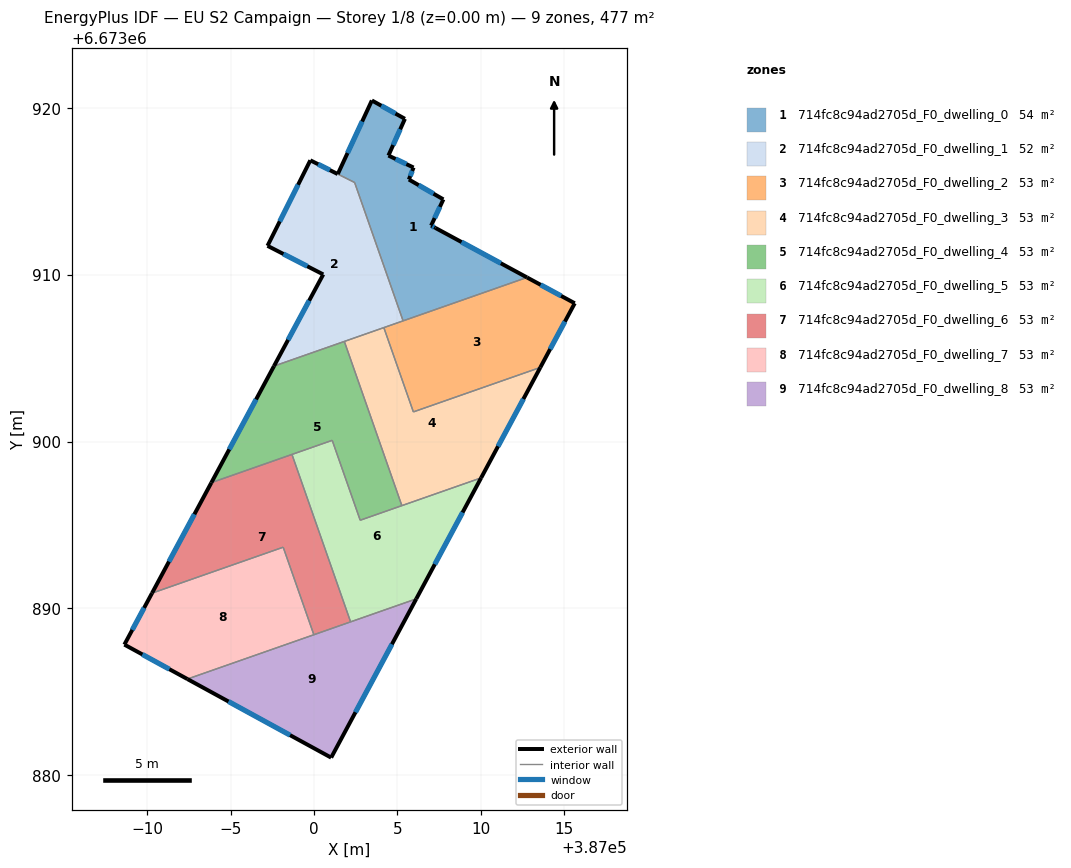
=== STOREY PLAN SPEC (per zone: floor XY polygon, exterior-wall plan segments, windows/doors) ===
zone 1: 714fc8c94ad2705d_F0_dwelling_0  (53.6 m²)
  floor: (387005.45, 6673919.34) (387004.46, 6673917.14) (387005.97, 6673916.42) (387005.68, 6673915.70) (387007.75, 6673914.51) (387007.02, 6673912.94) (387007.28, 6673912.80) (387012.77, 6673909.83) (387005.34, 6673907.23) (387002.43, 6673915.52) (387001.42, 6673916.03) (387003.47, 6673920.44)
  exterior wall: (387007.28, 6673912.80) – (387007.02, 6673912.94)  [0.3 m]
    window: (387007.20, 6673912.84) – (387007.09, 6673912.90)  [0.2 m²]
  exterior wall: (387012.77, 6673909.83) – (387007.28, 6673912.80)  [6.2 m]
    window: (387011.20, 6673910.68) – (387008.84, 6673911.95)  [3.4 m²]
  exterior wall: (387003.47, 6673920.44) – (387001.42, 6673916.03)  [4.9 m]
    window: (387002.88, 6673919.18) – (387002.01, 6673917.29)  [2.7 m²]
  exterior wall: (387005.45, 6673919.34) – (387003.47, 6673920.44)  [2.3 m]
    window: (387004.88, 6673919.65) – (387004.03, 6673920.12)  [1.2 m²]
  exterior wall: (387004.46, 6673917.14) – (387005.45, 6673919.34)  [2.4 m]
    window: (387004.74, 6673917.77) – (387005.17, 6673918.71)  [1.3 m²]
  exterior wall: (387005.97, 6673916.42) – (387004.46, 6673917.14)  [1.7 m]
    window: (387005.54, 6673916.62) – (387004.89, 6673916.93)  [0.9 m²]
  exterior wall: (387005.68, 6673915.70) – (387005.97, 6673916.42)  [0.8 m]
    window: (387005.77, 6673915.91) – (387005.89, 6673916.21)  [0.4 m²]
  exterior wall: (387007.75, 6673914.51) – (387005.68, 6673915.70)  [2.4 m]
    window: (387007.16, 6673914.85) – (387006.28, 6673915.36)  [1.3 m²]
  exterior wall: (387007.02, 6673912.94) – (387007.75, 6673914.51)  [1.7 m]
    window: (387007.23, 6673913.39) – (387007.54, 6673914.06)  [1.0 m²]
  interior walls: 3
zone 2: 714fc8c94ad2705d_F0_dwelling_1  (52.4 m²)
  floor: (387002.43, 6673915.52) (387005.34, 6673907.23) (386997.60, 6673904.52) (387000.55, 6673910.01) (386997.21, 6673911.73) (386999.78, 6673916.85) (387001.42, 6673916.03)
  exterior wall: (386999.78, 6673916.85) – (386997.21, 6673911.73)  [5.7 m]
    window: (386999.05, 6673915.39) – (386997.95, 6673913.19)  [3.2 m²]
  exterior wall: (387001.42, 6673916.03) – (386999.78, 6673916.85)  [1.8 m]
    window: (387000.95, 6673916.26) – (387000.25, 6673916.62)  [1.0 m²]
  exterior wall: (387000.55, 6673910.01) – (386997.60, 6673904.52)  [6.2 m]
    window: (386999.71, 6673908.44) – (386998.45, 6673906.09)  [3.4 m²]
  exterior wall: (386997.21, 6673911.73) – (387000.55, 6673910.01)  [3.8 m]
    window: (386998.17, 6673911.24) – (386999.60, 6673910.50)  [2.1 m²]
  interior walls: 5
zone 3: 714fc8c94ad2705d_F0_dwelling_2  (53.0 m²)
  floor: (387015.62, 6673908.29) (387013.56, 6673904.44) (387005.96, 6673901.77) (387004.18, 6673906.83) (387012.77, 6673909.83)
  exterior wall: (387013.56, 6673904.44) – (387015.62, 6673908.29)  [4.4 m]
    window: (387014.15, 6673905.54) – (387015.04, 6673907.19)  [2.4 m²]
  exterior wall: (387015.62, 6673908.29) – (387012.77, 6673909.83)  [3.3 m]
    window: (387014.81, 6673908.73) – (387013.58, 6673909.39)  [1.8 m²]
  interior walls: 4
zone 4: 714fc8c94ad2705d_F0_dwelling_3  (53.0 m²)
  floor: (387013.56, 6673904.44) (387010.02, 6673897.82) (387005.27, 6673896.16) (387001.82, 6673906.00) (387004.18, 6673906.83) (387005.96, 6673901.77)
  exterior wall: (387010.02, 6673897.82) – (387013.56, 6673904.44)  [7.5 m]
    window: (387011.03, 6673899.71) – (387012.55, 6673902.55)  [4.1 m²]
  interior walls: 5
zone 5: 714fc8c94ad2705d_F0_dwelling_4  (53.0 m²)
  floor: (387001.82, 6673906.00) (387005.27, 6673896.16) (387002.77, 6673895.28) (387001.09, 6673900.07) (386993.85, 6673897.53) (386997.60, 6673904.52)
  exterior wall: (386997.60, 6673904.52) – (386993.85, 6673897.53)  [7.9 m]
    window: (386996.53, 6673902.52) – (386994.92, 6673899.53)  [4.4 m²]
  interior walls: 6
zone 6: 714fc8c94ad2705d_F0_dwelling_5  (53.0 m²)
  floor: (387010.02, 6673897.82) (387006.13, 6673890.57) (387002.19, 6673889.19) (386998.68, 6673899.22) (387001.09, 6673900.07) (387002.77, 6673895.28)
  exterior wall: (387006.13, 6673890.57) – (387010.02, 6673897.82)  [8.2 m]
    window: (387007.24, 6673892.64) – (387008.90, 6673895.75)  [4.5 m²]
  interior walls: 6
zone 7: 714fc8c94ad2705d_F0_dwelling_6  (53.0 m²)
  floor: (386998.68, 6673899.22) (387002.19, 6673889.19) (386999.99, 6673888.42) (386998.15, 6673893.67) (386990.29, 6673890.91) (386993.85, 6673897.53)
  exterior wall: (386993.85, 6673897.53) – (386990.29, 6673890.91)  [7.5 m]
    window: (386992.83, 6673895.64) – (386991.31, 6673892.80)  [4.1 m²]
  interior walls: 5
zone 8: 714fc8c94ad2705d_F0_dwelling_7  (53.0 m²)
  floor: (386998.15, 6673893.67) (386999.99, 6673888.42) (386992.41, 6673885.76) (386988.64, 6673887.83) (386990.29, 6673890.91)
  exterior wall: (386990.29, 6673890.91) – (386988.64, 6673887.83)  [3.5 m]
    window: (386989.82, 6673890.03) – (386989.11, 6673888.71)  [1.9 m²]
  exterior wall: (386988.64, 6673887.83) – (386992.41, 6673885.76)  [4.3 m]
    window: (386989.71, 6673887.24) – (386991.33, 6673886.35)  [2.4 m²]
  interior walls: 3
zone 9: 714fc8c94ad2705d_F0_dwelling_8  (53.0 m²)
  floor: (387006.13, 6673890.57) (387001.03, 6673881.06) (386992.41, 6673885.76)
  exterior wall: (387001.03, 6673881.06) – (387006.13, 6673890.57)  [10.8 m]
    window: (387002.49, 6673883.77) – (387004.67, 6673887.85)  [5.9 m²]
  exterior wall: (386992.41, 6673885.76) – (387001.03, 6673881.06)  [9.8 m]
    window: (386994.87, 6673884.42) – (386998.57, 6673882.40)  [5.4 m²]
  interior walls: 3

=== DERIVED (storey summary) ===
Building: EU S2 Campaign
Storey: 1 of 8  (floor level z = 0.00 m)
Storey gross floor area: 477.0 m²
Zones on this storey: 9
  - 714fc8c94ad2705d_F0_dwelling_0: floor 53.6 m²; exterior wall 22.6 m (67.9 m²); 9 window(s) 12.5 m²; WWR 18.4%
  - 714fc8c94ad2705d_F0_dwelling_1: floor 52.4 m²; exterior wall 17.6 m (52.7 m²); 4 window(s) 9.7 m²; WWR 18.4%
  - 714fc8c94ad2705d_F0_dwelling_2: floor 53.0 m²; exterior wall 7.6 m (22.8 m²); 2 window(s) 4.2 m²; WWR 18.4%
  - 714fc8c94ad2705d_F0_dwelling_3: floor 53.0 m²; exterior wall 7.5 m (22.5 m²); 1 window(s) 4.1 m²; WWR 18.4%
  - 714fc8c94ad2705d_F0_dwelling_4: floor 53.0 m²; exterior wall 7.9 m (23.8 m²); 1 window(s) 4.4 m²; WWR 18.4%
  - 714fc8c94ad2705d_F0_dwelling_5: floor 53.0 m²; exterior wall 8.2 m (24.7 m²); 1 window(s) 4.5 m²; WWR 18.4%
  - 714fc8c94ad2705d_F0_dwelling_6: floor 53.0 m²; exterior wall 7.5 m (22.6 m²); 1 window(s) 4.1 m²; WWR 18.4%
  - 714fc8c94ad2705d_F0_dwelling_7: floor 53.0 m²; exterior wall 7.8 m (23.4 m²); 2 window(s) 4.3 m²; WWR 18.4%
  - 714fc8c94ad2705d_F0_dwelling_8: floor 53.0 m²; exterior wall 20.6 m (61.8 m²); 2 window(s) 11.4 m²; WWR 18.4%
Zone adjacency (shared interzone walls):
  - 714fc8c94ad2705d_F0_dwelling_0 ↔ 714fc8c94ad2705d_F0_dwelling_1
  - 714fc8c94ad2705d_F0_dwelling_0 ↔ 714fc8c94ad2705d_F0_dwelling_2
  - 714fc8c94ad2705d_F0_dwelling_1 ↔ 714fc8c94ad2705d_F0_dwelling_2
  - 714fc8c94ad2705d_F0_dwelling_1 ↔ 714fc8c94ad2705d_F0_dwelling_3
  - 714fc8c94ad2705d_F0_dwelling_1 ↔ 714fc8c94ad2705d_F0_dwelling_4
  - 714fc8c94ad2705d_F0_dwelling_2 ↔ 714fc8c94ad2705d_F0_dwelling_3
  - 714fc8c94ad2705d_F0_dwelling_3 ↔ 714fc8c94ad2705d_F0_dwelling_4
  - 714fc8c94ad2705d_F0_dwelling_3 ↔ 714fc8c94ad2705d_F0_dwelling_5
  - 714fc8c94ad2705d_F0_dwelling_4 ↔ 714fc8c94ad2705d_F0_dwelling_5
  - 714fc8c94ad2705d_F0_dwelling_4 ↔ 714fc8c94ad2705d_F0_dwelling_6
  - 714fc8c94ad2705d_F0_dwelling_5 ↔ 714fc8c94ad2705d_F0_dwelling_6
  - 714fc8c94ad2705d_F0_dwelling_5 ↔ 714fc8c94ad2705d_F0_dwelling_8
  - 714fc8c94ad2705d_F0_dwelling_6 ↔ 714fc8c94ad2705d_F0_dwelling_7
  - 714fc8c94ad2705d_F0_dwelling_6 ↔ 714fc8c94ad2705d_F0_dwelling_8
  - 714fc8c94ad2705d_F0_dwelling_7 ↔ 714fc8c94ad2705d_F0_dwelling_8